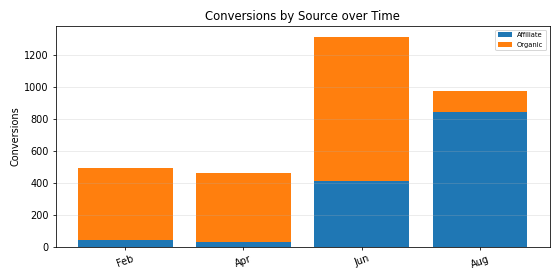

Values plotted in this chart, from the file beside it:
Period, Affiliate, Organic, Total
Feb, 41.0, 455.0, 496.0
Apr, 32.0, 434.0, 466.0
Jun, 414.0, 903.0, 1317
Aug, 847.0, 127.0, 974.0
